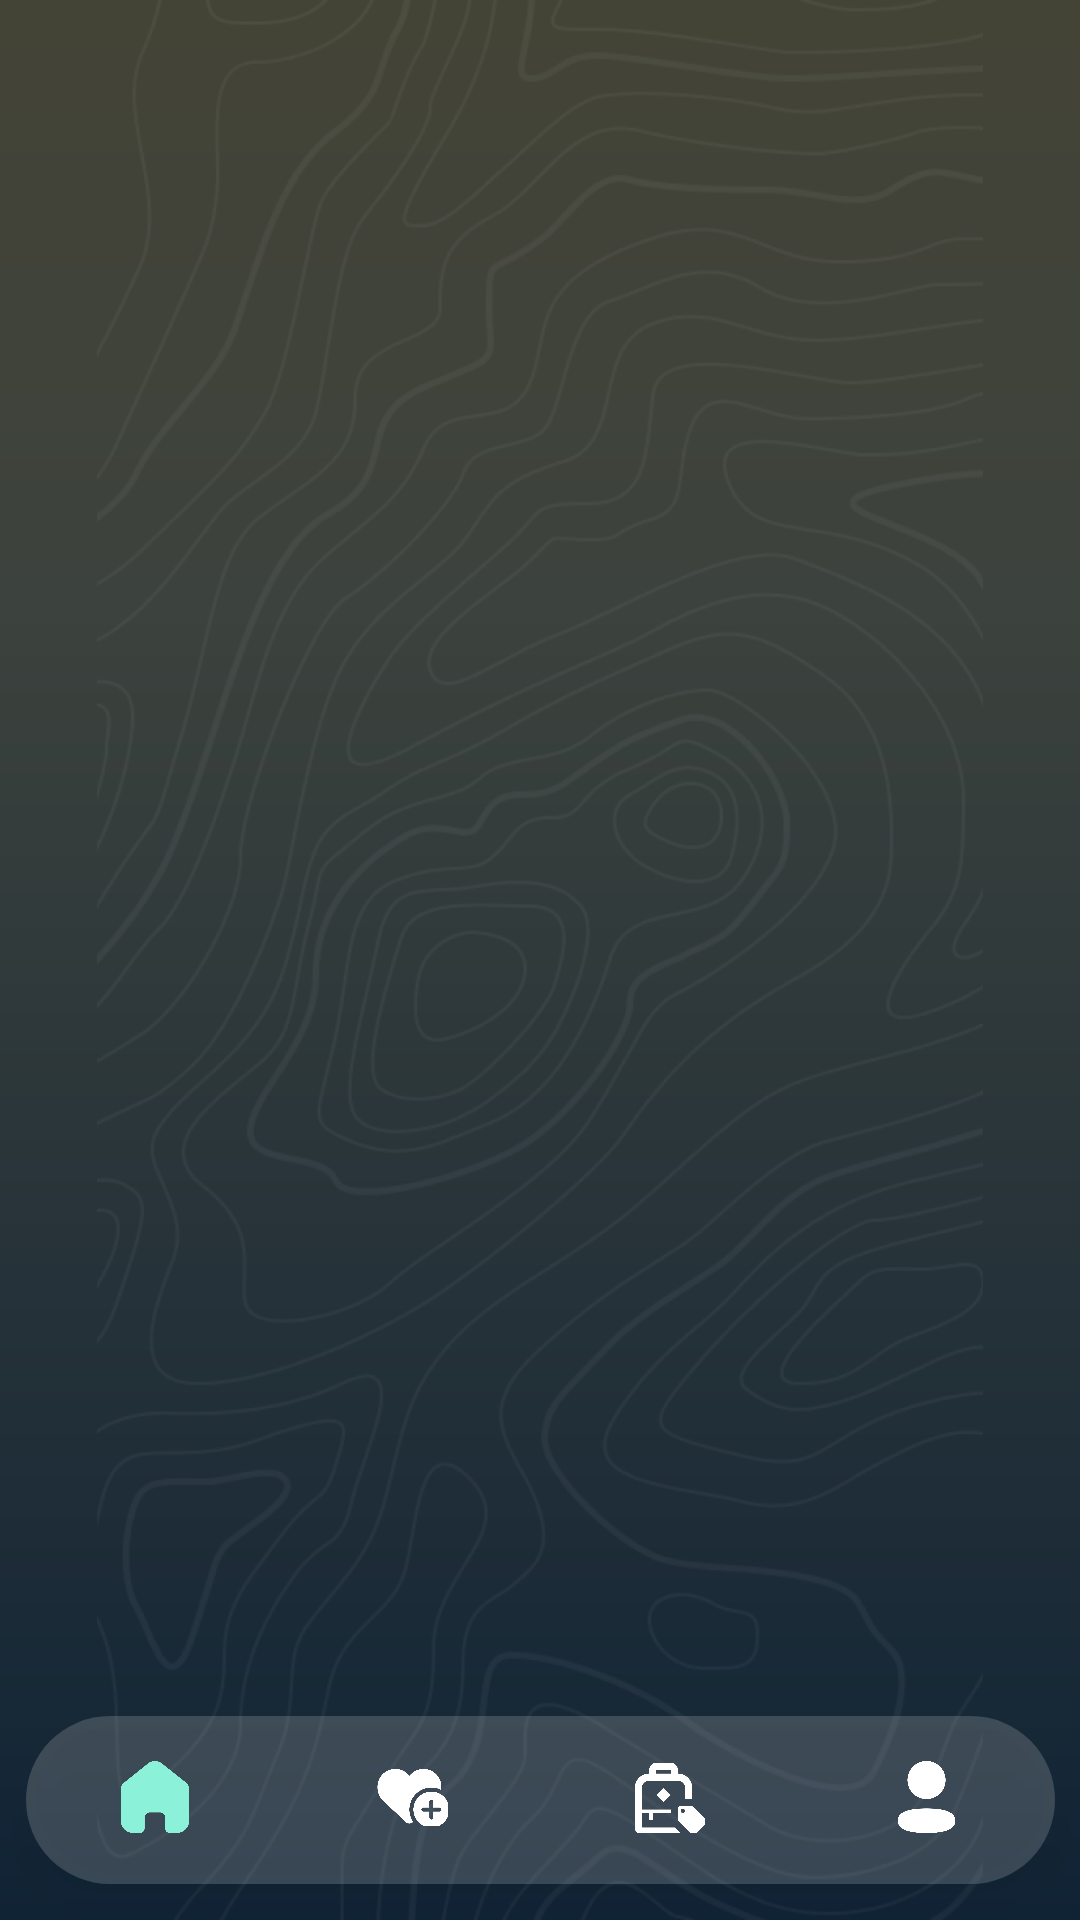

Here is an Android app screen rendered from its layout file. Give the layout XML and the strings, colors and styles it references.
<!-- AndroidManifest.xml: application theme Base.Theme.TravelMania -->
<!-- res/layout/activity_main.xml -->
<?xml version="1.0" encoding="utf-8"?>
<androidx.constraintlayout.widget.ConstraintLayout xmlns:android="http://schemas.android.com/apk/res/android"
    xmlns:app="http://schemas.android.com/apk/res-auto"
    xmlns:tools="http://schemas.android.com/tools"
    android:layout_width="match_parent"
    android:layout_height="match_parent"
    tools:context=".bottomnavmain.MainActivity"
    android:background="@drawable/blue_background_color">

    <ImageView
        android:layout_width="match_parent"
        android:layout_height="match_parent"
        android:adjustViewBounds="true"
        android:src="@drawable/pattern"
        tools:layout_editor_absoluteX="0dp"
        tools:layout_editor_absoluteY="0dp" />
    <FrameLayout
        android:id="@+id/navigation_frame_layout"
        android:layout_width="match_parent"
        android:layout_height="match_parent"
        />
    <com.google.android.material.bottomnavigation.BottomNavigationView
        android:id="@+id/navigation_main"
        android:layout_width="343dp"
        android:layout_height="56dp"
        app:itemIconTint="@drawable/bottom_nav_selected"
        android:layout_marginBottom="12dp"
        app:labelVisibilityMode="labeled"
        android:paddingTop="7dp"
        android:background="@drawable/bottom_nav_background"
        app:layout_constraintBottom_toBottomOf="parent"
        app:layout_constraintStart_toStartOf="parent"
        app:layout_constraintEnd_toEndOf="parent"
        app:menu="@menu/bottom_navigation_menu"
        />
</androidx.constraintlayout.widget.ConstraintLayout>
<!-- resources referenced by this layout -->
<resources>
  <!-- drawable blue_background_color (drawable) -->
  <?xml version="1.0" encoding="utf-8"?>
  <shape xmlns:android="http://schemas.android.com/apk/res/android"
      android:shape="rectangle">
  
      <gradient
          android:startColor="#444436"
          android:centerColor="#3C423D"
          android:endColor="#102335"
          android:angle="270"
          android:type="linear"
          android:centerX="0.318"
          android:endX="0.708">
  
      </gradient>
  </shape>
  <!-- drawable bottom_nav_background (drawable) -->
  <?xml version="1.0" encoding="utf-8"?>
  <shape  xmlns:android="http://schemas.android.com/apk/res/android">
      <solid android:color="@color/bottom_nav_color"/>
      <corners
          android:radius="100dp"
          />
  </shape>
  <!-- drawable bottom_nav_selected (drawable) -->
  <?xml version="1.0" encoding="utf-8"?>
  <selector xmlns:android="http://schemas.android.com/apk/res/android">
  <item android:color="@color/text_teal" android:state_checked="true"/>
      <item android:color="@color/white"/>
  </selector>
  <!-- drawable pattern: png bitmap (drawable, 301738 bytes) -->
  <style name="Base.Theme.TravelMania" parent="Theme.MaterialComponents.DayNight.NoActionBar">
          
          <item name="colorPrimary">@color/blue1</item>
      </style>
  
      !-- Style for the AutoCompleteTextView --&gt;
  <color name="bottom_nav_color">#33d9d9d9</color>
  <color name="text_teal">#8BF2D9</color>
  <color name="white">#FFFFFFFF</color>
  <color name="blue1">#444436</color>
</resources>
